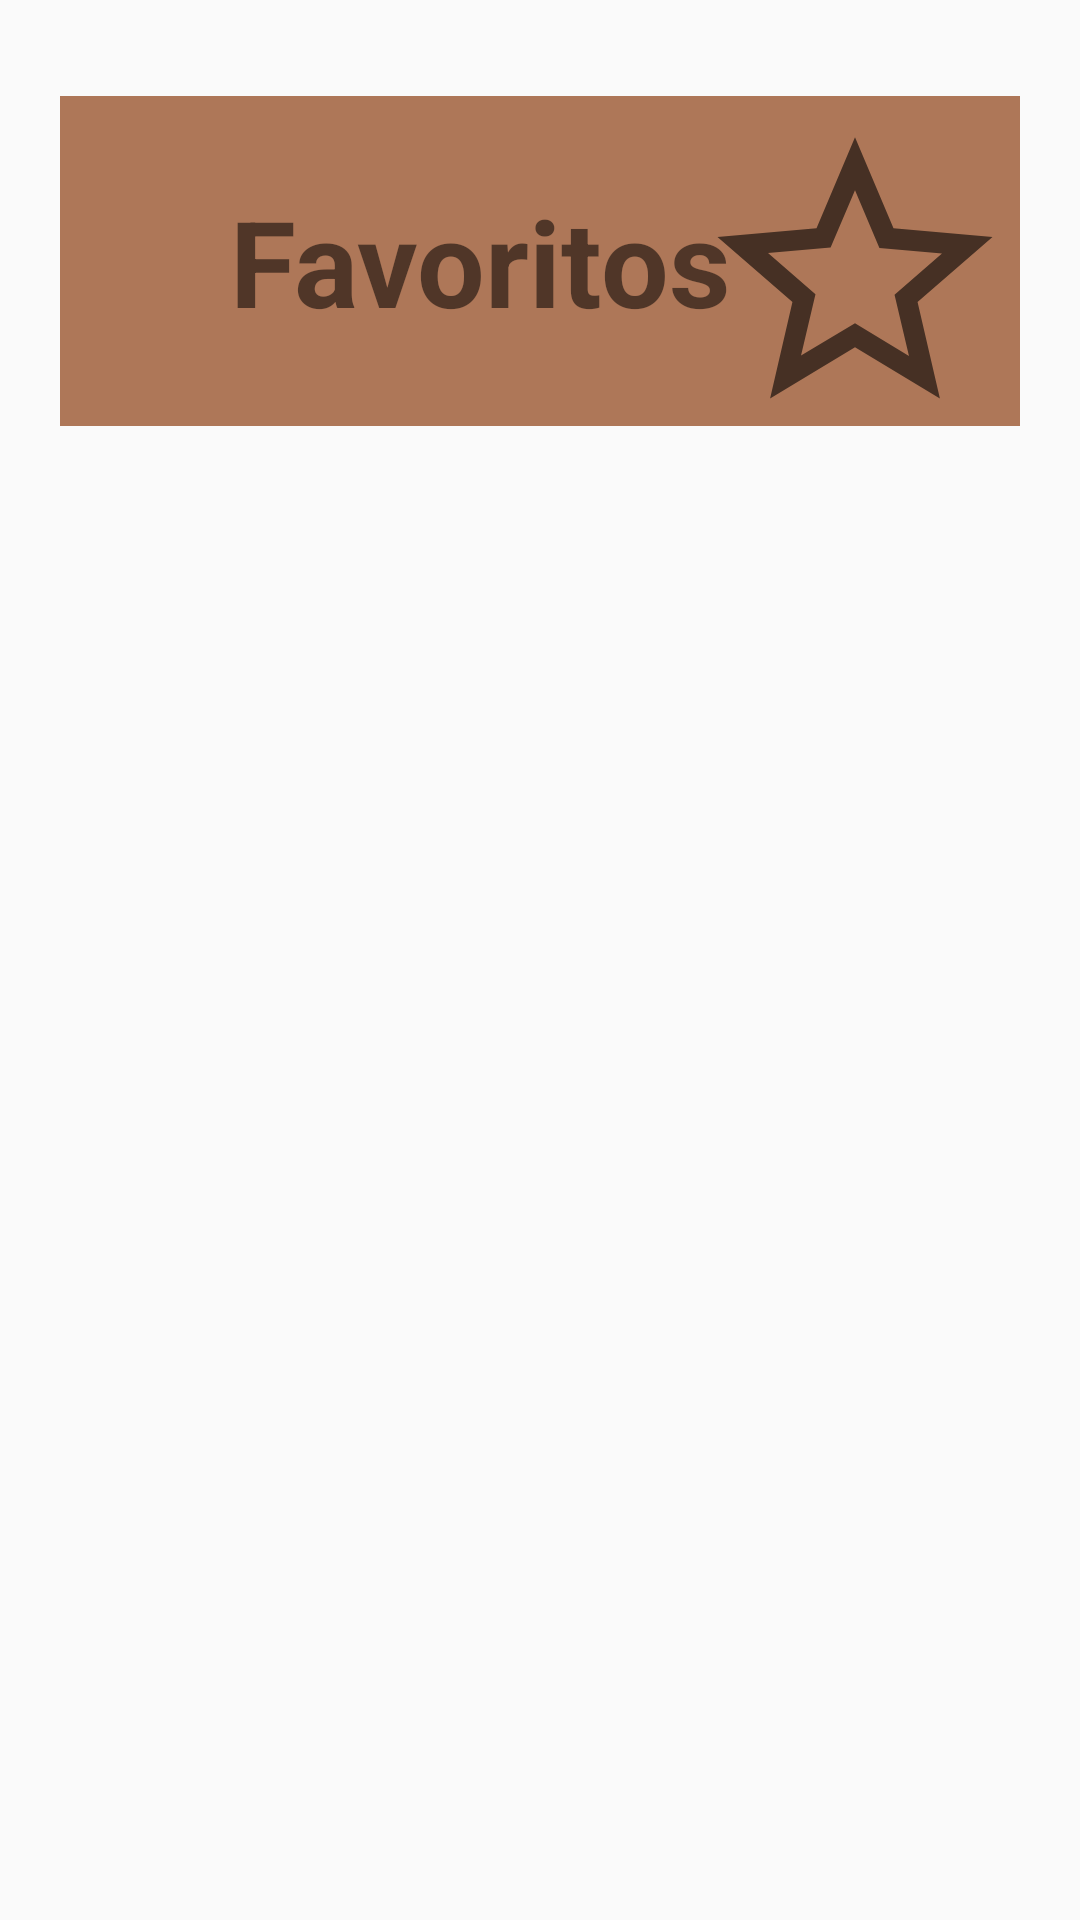

Layout XML and referenced resources for this Android screen:
<!-- AndroidManifest.xml: application theme Theme.LibraryApp -->
<!-- res/layout/fragment_favoritos.xml -->
<?xml version="1.0" encoding="utf-8"?>
<FrameLayout xmlns:android="http://schemas.android.com/apk/res/android"
    xmlns:tools="http://schemas.android.com/tools"
    android:layout_width="match_parent"
    android:layout_height="match_parent"
    tools:context=".View.UI.Fragments.Fragment_favoritos"
    >

    <LinearLayout
        android:layout_width="match_parent"
        android:layout_height="match_parent"
        android:orientation="vertical"
        >
        <RelativeLayout
            android:layout_width="match_parent"
            android:layout_height="110dp"
            android:layout_marginTop="32dp"
            android:layout_marginRight="20dp"
            android:layout_marginLeft="20dp"
            android:background="#A9883507"

            >
            <ImageView
                android:id="@+id/img_unlee"
                android:layout_width="110dp"
                android:layout_height="120dp"
                android:layout_alignParentRight="true"
                android:src="@drawable/ic_favoritos"
                ></ImageView>
            <TextView
                android:id="@+id/txt_welcome"
                android:layout_width="280dp"
                android:layout_height="115dp"
                android:gravity="center"
                android:text="Favoritos"
                android:textSize="40sp"
                android:textStyle="bold">
            </TextView>
        </RelativeLayout>
    </LinearLayout>
    <androidx.recyclerview.widget.RecyclerView

        android:id="@+id/rvFavorites"
        android:layout_width="match_parent"
        android:layout_height="wrap_content"
        >
    </androidx.recyclerview.widget.RecyclerView>

</FrameLayout>
<!-- resources referenced by this layout -->
<resources>
  <!-- drawable ic_favoritos (drawable) -->
  <?xml version="1.0" encoding="utf-8"?>
  <vector xmlns:android="http://schemas.android.com/apk/res/android"
      android:tint="?attr/colorControlNormal"
      android:viewportHeight="48"
      android:viewportWidth="48"
      android:height="48dp"
      android:width="48dp" >
  
      <path android:pathData="M16.15,37.75 L24,33.05 31.85,37.8 29.75,28.9 36.65,22.9 27.55,22.1 24,13.7 20.45,22.05 11.35,22.85 18.25,28.85ZM11.65,44 L14.9,29.95 4,20.5 18.4,19.25 24,6 29.6,19.25 44,20.5 33.1,29.95 36.35,44 24,36.55ZM24,26.25Z"
          android:fillColor="@android:color/white"/>
  
  </vector>
  <style name="Theme.LibraryApp" parent="Theme.AppCompat.Light.DarkActionBar">
          
          <item name="colorPrimary">@color/brown_ligth</item>
          <item name="colorPrimaryDark">@color/brown_dark</item>
          <item name="colorAccent">@color/gray</item>
          
      </style>
  <color name="brown_ligth">#73504d</color>
  <color name="brown_dark">#220000</color>
  <color name="gray">#ddd6d6</color>
</resources>
